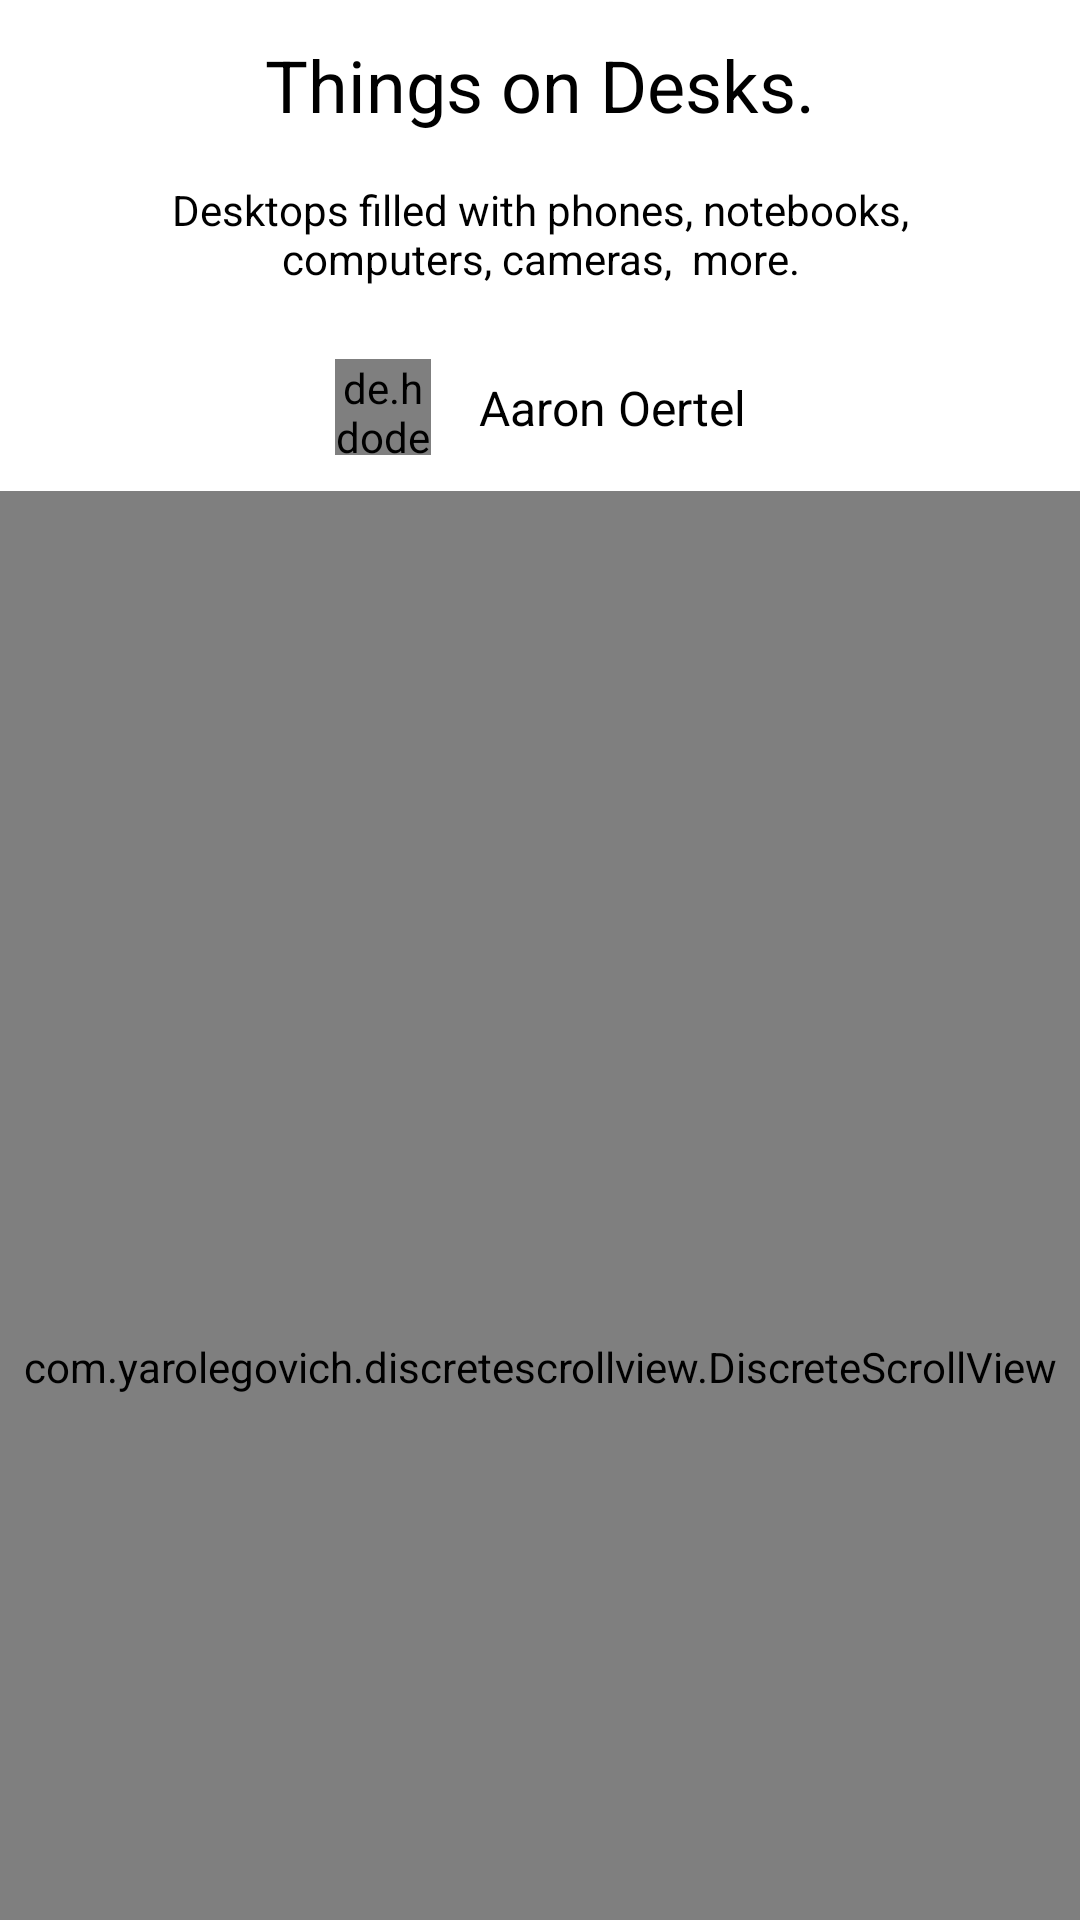

The Android layout XML behind this screen, and the referenced resources:
<!-- AndroidManifest.xml: activity theme AppTheme -->
<!-- res/layout/activity_collection_detail.xml -->
<android.support.design.widget.CoordinatorLayout
    xmlns:android="http://schemas.android.com/apk/res/android"
    xmlns:app="http://schemas.android.com/apk/res-auto"
    xmlns:tools="http://schemas.android.com/tools"
    android:id="@+id/main_content"
    android:layout_width="match_parent"
    android:layout_height="match_parent">

    <android.support.design.widget.AppBarLayout
        android:id="@+id/appbar"
        android:layout_width="match_parent"
        android:layout_height="wrap_content"
        android:fitsSystemWindows="true">

        <android.support.design.widget.CollapsingToolbarLayout
            android:id="@+id/collapsing_toolbar"
            android:layout_width="match_parent"
            android:layout_height="match_parent"
            app:layout_scrollFlags="scroll|exitUntilCollapsed"
            android:fitsSystemWindows="true"
            app:expandedTitleMarginStart="48dp"
            app:expandedTitleMarginEnd="64dp">

            <include layout="@layout/collection_toolbar_header" />

            <android.support.v7.widget.Toolbar
                android:id="@+id/toolbar"
                android:layout_width="match_parent"
                android:layout_height="?attr/actionBarSize"
                app:popupTheme="@style/ThemeOverlay.AppCompat.Light"
                app:layout_collapseMode="pin" />

        </android.support.design.widget.CollapsingToolbarLayout>

    </android.support.design.widget.AppBarLayout>

    <ProgressBar
        android:id="@+id/collection_detail_pb"
        android:layout_width="wrap_content"
        android:layout_height="wrap_content"
        android:layout_gravity="center"
        android:scaleX="0.5"
        app:layout_behavior="@string/appbar_scrolling_view_behavior"
        android:scaleY="0.5"
        style="?android:progressBarStyleLarge"/>

    <TextView
        android:id="@+id/collection_detail_error_tv"
        tools:text="Error loading data"
        android:layout_gravity="center"
        app:layout_behavior="@string/appbar_scrolling_view_behavior"
        android:visibility="invisible"
        android:layout_width="wrap_content"
        android:layout_height="wrap_content" />

    <com.yarolegovich.discretescrollview.DiscreteScrollView
        android:id="@+id/collection_detail_rv"
        android:layout_width="match_parent"
        android:layout_height="match_parent"
        app:layout_behavior="@string/appbar_scrolling_view_behavior"
        app:dsv_orientation="vertical"
        />

</android.support.design.widget.CoordinatorLayout >
<!-- res/layout/collection_toolbar_header.xml (included above) -->
<?xml version="1.0" encoding="utf-8"?>
<android.support.constraint.ConstraintLayout
    xmlns:android="http://schemas.android.com/apk/res/android"
    xmlns:app="http://schemas.android.com/apk/res-auto"
    android:layout_width="match_parent"
    android:layout_height="wrap_content"
    android:padding="12dp"
    xmlns:tools="http://schemas.android.com/tools">

    <TextView
        android:id="@+id/collection_name_tv"
        tools:text="Things on Desks."
        android:layout_width="wrap_content"
        android:layout_height="wrap_content"
        android:textSize="24sp"
        app:layout_constraintLeft_toLeftOf="parent"
        app:layout_constraintRight_toRightOf="parent"
        app:layout_constraintTop_toTopOf="parent"
        />

    <TextView
        android:id="@+id/collection_description_tv"
        android:gravity="center"
        android:padding="16dp"
        tools:text="Desktops filled with phones, notebooks, computers, cameras,  more."
        app:layout_constraintLeft_toLeftOf="parent"
        app:layout_constraintTop_toBottomOf="@+id/collection_name_tv"
        app:layout_constraintRight_toRightOf="parent"
        android:layout_width="wrap_content"
        android:layout_height="wrap_content" />

    <de.hdodenhof.circleimageview.CircleImageView
        android:id="@+id/collection_user_iv"
        android:layout_width="32dp"
        android:layout_height="32dp"
        android:transitionName="@string/collection_photo_transition_key"
        app:layout_constraintRight_toLeftOf="@+id/collection_user_tv"
        app:layout_constraintLeft_toLeftOf="parent"
        app:layout_constraintHorizontal_chainStyle="packed"
        android:layout_marginTop="8dp"
        app:layout_constraintTop_toBottomOf="@+id/collection_description_tv" />

    <TextView
        android:id="@+id/collection_user_tv"
        android:transitionName="@string/collection_name_transition"
        tools:text="Aaron Oertel"
        android:textSize="16sp"
        android:layout_width="wrap_content"
        android:layout_height="wrap_content"
        app:layout_constraintRight_toRightOf="parent"
        app:layout_constraintLeft_toRightOf="@+id/collection_user_iv"
        app:layout_constraintTop_toTopOf="@+id/collection_user_iv"
        app:layout_constraintBottom_toBottomOf="@+id/collection_user_iv"
        android:layout_marginStart="16dp"
         />

</android.support.constraint.ConstraintLayout>
<!-- resources referenced by this layout -->
<resources>
  <string name="collection_name_transition">transition_key_collection_user</string>
  <string name="collection_photo_transition_key">collection_transitions</string>
  <style name="AppTheme" parent="Theme.AppCompat.Light">
          
          <item name="colorPrimary">@color/colorPrimary</item>
          <item name="colorPrimaryDark">@color/colorPrimaryDark</item>
          <item name="colorAccent">@color/colorAccent</item>
          <item name="android:textColor">#000000</item>
          <item name="windowActionBar">false</item>
          <item name="windowNoTitle">true</item>
          <item name="android:statusBarColor">@color/md_grey_500</item>
          <item name="drawerArrowStyle">@style/DrawerArrowStyle</item>
          <item name="android:windowContentTransitions">true</item>
      </style>
  <color name="colorPrimary">#ffffff</color>
  <color name="colorPrimaryDark">#36393c</color>
  <color name="colorAccent">#26292c</color>
  <color name="md_grey_500">#9e9e9e</color>
  <style name="DrawerArrowStyle" parent="@style/Widget.AppCompat.DrawerArrowToggle">
          <item name="spinBars">true</item>
          <item name="color">@android:color/black</item>
      </style>
</resources>
